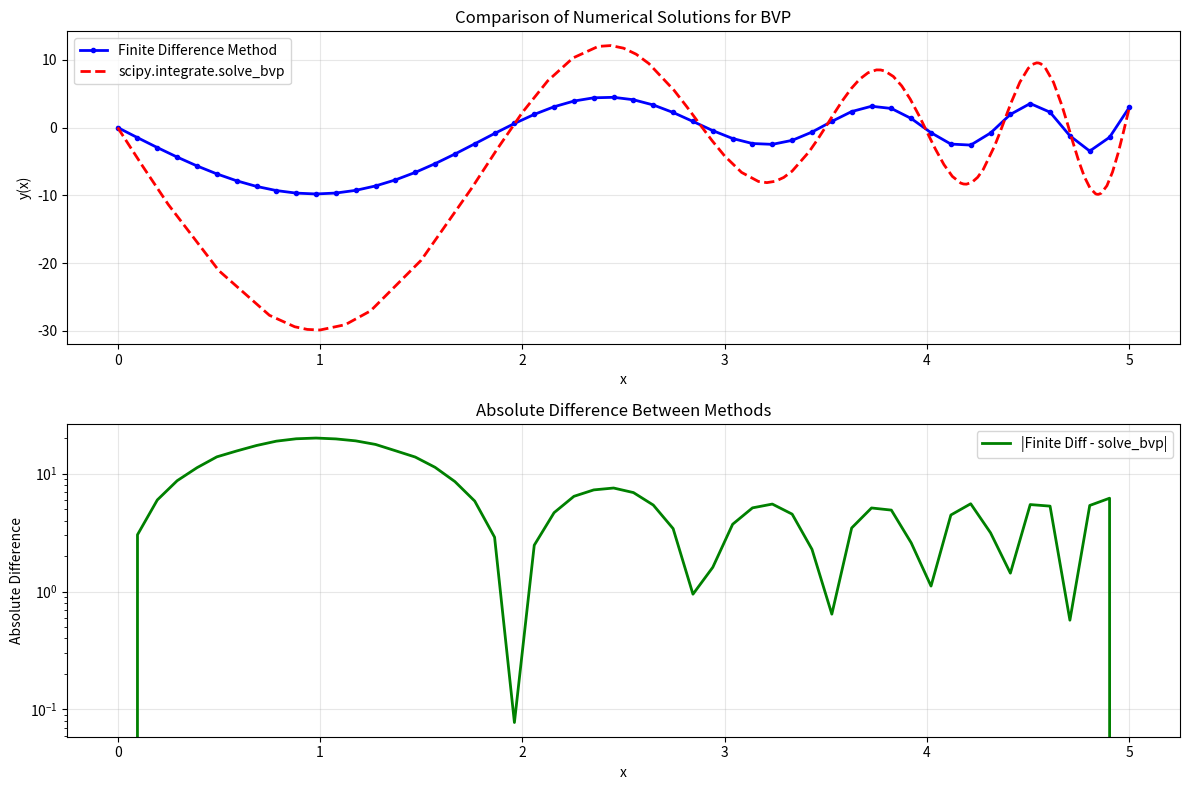

Write the Python code that produced this figure.
#!/usr/bin/env python3
# -*- coding: utf-8 -*-
"""
项目1：二阶常微分方程边值问题数值解法 - 学生代码模板

本项目要求实现两种数值方法求解边值问题：
1. 有限差分法 (Finite Difference Method)
2. scipy.integrate.solve_bvp 方法

问题设定：
y''(x) + sin(x) * y'(x) + exp(x) * y(x) = x^2
边界条件：y(0) = 0, y(5) = 3

学生需要完成所有标记为 TODO 的函数实现。
"""

import numpy as np
import matplotlib.pyplot as plt
from scipy.integrate import solve_bvp
from scipy.linalg import solve


# ============================================================================
# 方法1：有限差分法 (Finite Difference Method)
# ============================================================================

def solve_bvp_finite_difference(n):
    """
    使用有限差分法求解二阶常微分方程边值问题。
    
    方程：y''(x) + sin(x) * y'(x) + exp(x) * y(x) = x^2
    边界条件：y(0) = 0, y(5) = 3
    
    Args:
        n (int): 内部网格点数量
    
    Returns:
        tuple: (x_grid, y_solution)
            x_grid (np.ndarray): 包含边界点的完整网格
            y_solution (np.ndarray): 对应的解值
    
    TODO: 实现有限差分法
    Hints:
    1. 创建网格点 x_i = i*h, i=0,1,...,n+1, 其中 h = 5/(n+1)
    2. 对于内部点 i=1,2,...,n，使用中心差分近似：
       y''_i ≈ (y_{i+1} - 2*y_i + y_{i-1}) / h^2
       y'_i ≈ (y_{i+1} - y_{i-1}) / (2*h)
    3. 构建线性系统 A*y = b，其中 y = [y_1, y_2, ..., y_n]
    4. 边界条件：y_0 = 0, y_{n+1} = 3
    5. 对于每个内部点，重新整理方程得到系数
    6. 处理边界条件对右端向量的影响
    """
    # TODO: 在此实现有限差分法 (预计30-40行代码)
    # 创建网格
    h = 5.0 / (n + 1)
    x_grid = np.linspace(0, 5, n + 2)
    
    # 初始化矩阵A和向量b
    A = np.zeros((n, n))
    b = np.zeros(n)
    
    # 填充矩阵A和向量b
    for i in range(n):
        x = x_grid[i+1]  # 内部点从x_grid[1]到x_grid[n]
        
        # 中心差分系数
        a_im1 = 1/h**2 - np.sin(x)/(2*h)  # y_{i-1}的系数
        a_i = -2/h**2 + np.exp(x)          # y_i的系数
        a_ip1 = 1/h**2 + np.sin(x)/(2*h)   # y_{i+1}的系数
        
        # 填充矩阵A
        if i > 0:
            A[i, i-1] = a_im1
        A[i, i] = a_i
        if i < n-1:
            A[i, i+1] = a_ip1
        
        # 填充向量b
        b[i] = x**2
    
    # 处理边界条件对右端向量的影响
    # y(0) = 0 影响第一个方程 (i=0)
    b[0] -= (1/h**2 - np.sin(x_grid[1])/(2*h)) * 0
    # y(5) = 3 影响最后一个方程 (i=n-1)
    b[-1] -= (1/h**2 + np.sin(x_grid[-2])/(2*h)) * 3
    
    # 解线性系统
    y_internal = solve(A, b)
    
    # 组合完整解（包括边界点）
    y_solution = np.zeros(n + 2)
    y_solution[0] = 0  # 左边界
    y_solution[-1] = 3  # 右边界
    y_solution[1:-1] = y_internal
    
    return x_grid, y_solution

# ============================================================================
# 方法2：scipy.integrate.solve_bvp 方法
# ============================================================================

def ode_system_for_solve_bvp(x, y):
    """
    为 scipy.integrate.solve_bvp 定义ODE系统。
    
    将二阶ODE转换为一阶系统：
    y[0] = y(x)
    y[1] = y'(x)
    
    系统方程：
    dy[0]/dx = y[1]
    dy[1]/dx = -sin(x) * y[1] - exp(x) * y[0] + x^2
    
    Args:
        x (float or array): 自变量
        y (array): 状态变量 [y, y']
    
    Returns:
        array: 导数 [dy/dx, dy'/dx]
    
    TODO: 实现ODE系统的右端项
    Hints:
    1. 提取 y[0] 和 y[1] 分别表示 y(x) 和 y'(x)
    2. 根据一阶系统方程计算导数
    3. 使用 np.vstack 组合返回结果
    """
    # TODO: 在此实现一阶ODE系统 (预计5-8行代码)
    dydx = np.zeros_like(y)
    dydx[0] = y[1]  # dy/dx = y'
    dydx[1] = -np.sin(x) * y[1] - np.exp(x) * y[0] + x**2  # dy'/dx
    return dydx

def boundary_conditions_for_solve_bvp(ya, yb):
    """
    为 scipy.integrate.solve_bvp 定义边界条件。
    
    Args:
        ya (array): 左边界处的状态 [y(0), y'(0)]
        yb (array): 右边界处的状态 [y(5), y'(5)]
    
    Returns:
        array: 边界条件残差 [y(0) - 0, y(5) - 3]
    
    TODO: 实现边界条件
    Hints:
    1. ya[0] 是左边界的 y 值，应该等于 0
    2. yb[0] 是右边界的 y 值，应该等于 3
    3. 返回残差数组
    """
    # TODO: 在此实现边界条件 (预计1-2行代码)
    return np.array([ya[0], yb[0] - 3])

def solve_bvp_scipy(n_initial_points=11):
    """
    使用 scipy.integrate.solve_bvp 求解BVP。
    
    Args:
        n_initial_points (int): 初始网格点数
    
    Returns:
        tuple: (x_solution, y_solution)
            x_solution (np.ndarray): 解的 x 坐标数组
            y_solution (np.ndarray): 解的 y 坐标数组
    """
    x_initial = np.linspace(0, 5, n_initial_points)

    y_initial = np.zeros((2, n_initial_points))
    y_initial[0] = np.linspace(0, 3, n_initial_points)  # y(x) 的初始猜测
    y_initial[1] = np.ones(n_initial_points) * 0.6      # y'(x) 的初始猜测

    solution = solve_bvp(ode_system_for_solve_bvp, boundary_conditions_for_solve_bvp, 
                         x_initial, y_initial)
 
    if solution.success:
        x_solution = solution.x
        y_solution = solution.y[0]  # 只取 y(x)，不要 y'(x)
        return x_solution, y_solution
    else:
        raise RuntimeError("solve_bvp failed to converge")
    
# ============================================================================
# 主程序：测试和比较两种方法
# ============================================================================

if __name__ == "__main__":
    print("=" * 60)
    print("二阶常微分方程边值问题数值解法比较")
    print("方程：y''(x) + sin(x) * y'(x) + exp(x) * y(x) = x^2")
    print("边界条件：y(0) = 0, y(5) = 3")
    print("=" * 60)
    
    # 设置参数
    n_points = 50  # 有限差分法的内部网格点数
    
    try:
        # 方法1：有限差分法
        print("\n1. 有限差分法求解...")
        x_fd, y_fd = solve_bvp_finite_difference(n_points)
        print(f"   网格点数：{len(x_fd)}")
        print(f"   y(0) = {y_fd[0]:.6f}, y(5) = {y_fd[-1]:.6f}")
        
    except NotImplementedError:
        print("   有限差分法尚未实现")
        x_fd, y_fd = None, None
    
    try:
        # 方法2：scipy.integrate.solve_bvp
        print("\n2. scipy.integrate.solve_bvp 求解...")
        x_scipy, y_scipy = solve_bvp_scipy()
        print(f"   网格点数：{len(x_scipy)}")
        print(f"   y(0) = {y_scipy[0]:.6f}, y(5) = {y_scipy[-1]:.6f}")
        
    except NotImplementedError:
        print("   solve_bvp 方法尚未实现")
        x_scipy, y_scipy = None, None
    
    # 绘图比较
    plt.figure(figsize=(12, 8))
    
    # 子图1：解的比较
    plt.subplot(2, 1, 1)
    if x_fd is not None and y_fd is not None:
        plt.plot(x_fd, y_fd, 'b-o', markersize=3, label='Finite Difference Method', linewidth=2)
    if x_scipy is not None and y_scipy is not None:
        plt.plot(x_scipy, y_scipy, 'r--', label='scipy.integrate.solve_bvp', linewidth=2)
    
    plt.xlabel('x')
    plt.ylabel('y(x)')
    plt.title('Comparison of Numerical Solutions for BVP')
    plt.legend()
    plt.grid(True, alpha=0.3)
    
    # 子图2：解的差异（如果两种方法都实现了）
    plt.subplot(2, 1, 2)
    if (x_fd is not None and y_fd is not None and 
        x_scipy is not None and y_scipy is not None):
        
        # 将 scipy 解插值到有限差分网格上进行比较
        y_scipy_interp = np.interp(x_fd, x_scipy, y_scipy)
        difference = np.abs(y_fd - y_scipy_interp)
        
        plt.semilogy(x_fd, difference, 'g-', linewidth=2, label='|Finite Diff - solve_bvp|')
        plt.xlabel('x')
        plt.ylabel('Absolute Difference')
        plt.title('Absolute Difference Between Methods')
        plt.legend()
        plt.grid(True, alpha=0.3)
        
        # 数值比较
        max_diff = np.max(difference)
        mean_diff = np.mean(difference)
        print(f"\n数值比较：")
        print(f"   最大绝对误差：{max_diff:.2e}")
        print(f"   平均绝对误差：{mean_diff:.2e}")
    else:
        plt.text(0.5, 0.5, 'Need both methods implemented\nfor comparison', 
                ha='center', va='center', transform=plt.gca().transAxes, fontsize=12)
        plt.title('Difference Plot (Not Available)')
    
    plt.tight_layout()
    plt.show()
    
    print("\n=" * 60)
    print("实验完成！")
    print("请在实验报告中分析两种方法的精度、效率和适用性。")
    print("=" * 60)
